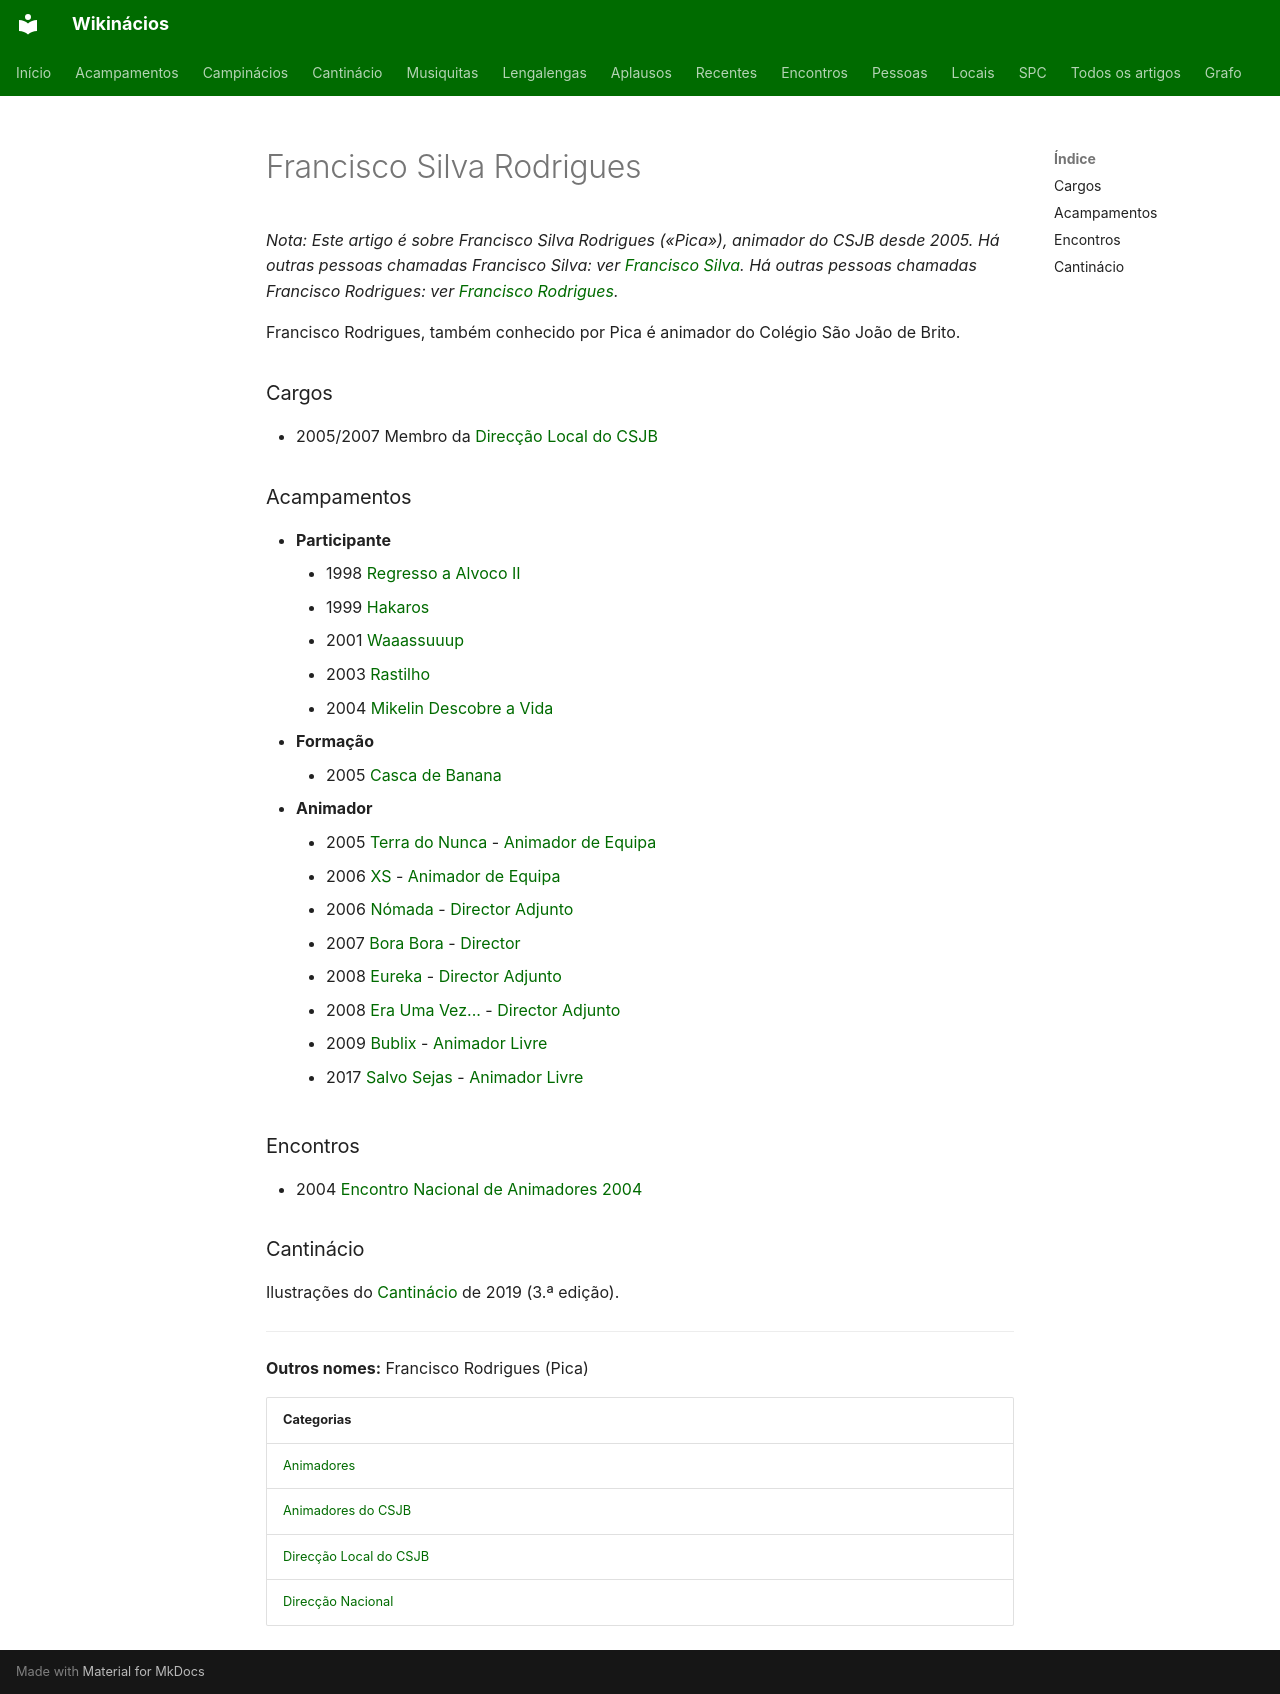

repository: neteinstein/Campinacios · page: Pessoas/F/Francisco Silva Rodrigues.html · generator: mkdocs

# Francisco Silva Rodrigues

*Nota: Este artigo é sobre Francisco Silva Rodrigues («Pica»), animador do CSJB desde 2005. Há outras pessoas chamadas Francisco Silva: ver [Francisco Silva](../../Movimento/Desambigua%C3%A7%C3%A3o/Francisco%20Silva.md). Há outras pessoas chamadas Francisco Rodrigues: ver [Francisco Rodrigues](../../Movimento/Desambigua%C3%A7%C3%A3o/Francisco%20Rodrigues.md).*

Francisco Rodrigues, também conhecido por Pica é animador do Colégio São João de Brito.

### Cargos

- 2005/2007 Membro da [Direcção Local do CSJB](../../Categorias/Direc%C3%A7%C3%A3o%20Local%20do%20CSJB.md)

### Acampamentos

- **Participante**
    - 1998 [Regresso a Alvoco II](../../Acampamentos/1998/Regresso%20a%20Alvoco%20II.md)
    - 1999 [Hakaros](../../Acampamentos/1999/Hakaros.md)
    - 2001 [Waaassuuup](../../Acampamentos/2001/Waaassuuup.md)
    - 2003 [Rastilho](../../Acampamentos/2003/Rastilho.md)
    - 2004 [Mikelin Descobre a Vida](../../Acampamentos/2004/Mikelin%20Descobre%20a%20Vida.md)
- **Formação**
    - 2005 [Casca de Banana](../../Acampamentos/2005/Casca%20de%20Banana.md)
- **Animador**
    - 2005 [Terra do Nunca](../../Acampamentos/2005/Terra%20do%20Nunca.md) - [Animador de Equipa](../../Cargos/Animador%20de%20Equipa.md)
    - 2006 [XS](../../Acampamentos/2006/XS.md) - [Animador de Equipa](../../Cargos/Animador%20de%20Equipa.md)
    - 2006 [Nómada](../../Acampamentos/2006/N%C3%B3mada.md) - [Director Adjunto](../../Cargos/Director-Adjunto.md)
    - 2007 [Bora Bora](../../Acampamentos/2007/Bora%20Bora.md) - [Director](../../Cargos/Director.md)
    - 2008 [Eureka](../../Acampamentos/2008/Eureka.md) - [Director Adjunto](../../Cargos/Director-Adjunto.md)
    - 2008 [Era Uma Vez...](../../Acampamentos/2008/Era%20Uma%20Vez....md) - [Director Adjunto](../../Cargos/Director-Adjunto.md)
    - 2009 [Bublix](../../Acampamentos/2009/Bublix.md) - [Animador Livre](../../Cargos/Animador%20Livre.md)
    - 2017 [Salvo Sejas](../../Acampamentos/2017/Salvo%20Sejas.md) - [Animador Livre](../../Cargos/Animador%20Livre.md)

### Encontros

- 2004 [Encontro Nacional de Animadores 2004](../../Encontros/Encontro%20Nacional%20de%20Animadores%202004.md)

### Cantinácio

Ilustrações do [Cantinácio](../../Movimento/Cantin%C3%A1cio.md) de 2019 (3.ª edição).

---

**Outros nomes:** Francisco Rodrigues (Pica)

| Categorias |
| --- |
| [Animadores](../../Categorias/Animadores.md) |
| [Animadores do CSJB](../../Categorias/Animadores%20do%20CSJB.md) |
| [Direcção Local do CSJB](../../Categorias/Direc%C3%A7%C3%A3o%20Local%20do%20CSJB.md) |
| [Direcção Nacional](../../Categorias/Direc%C3%A7%C3%A3o%20Nacional.md) |
